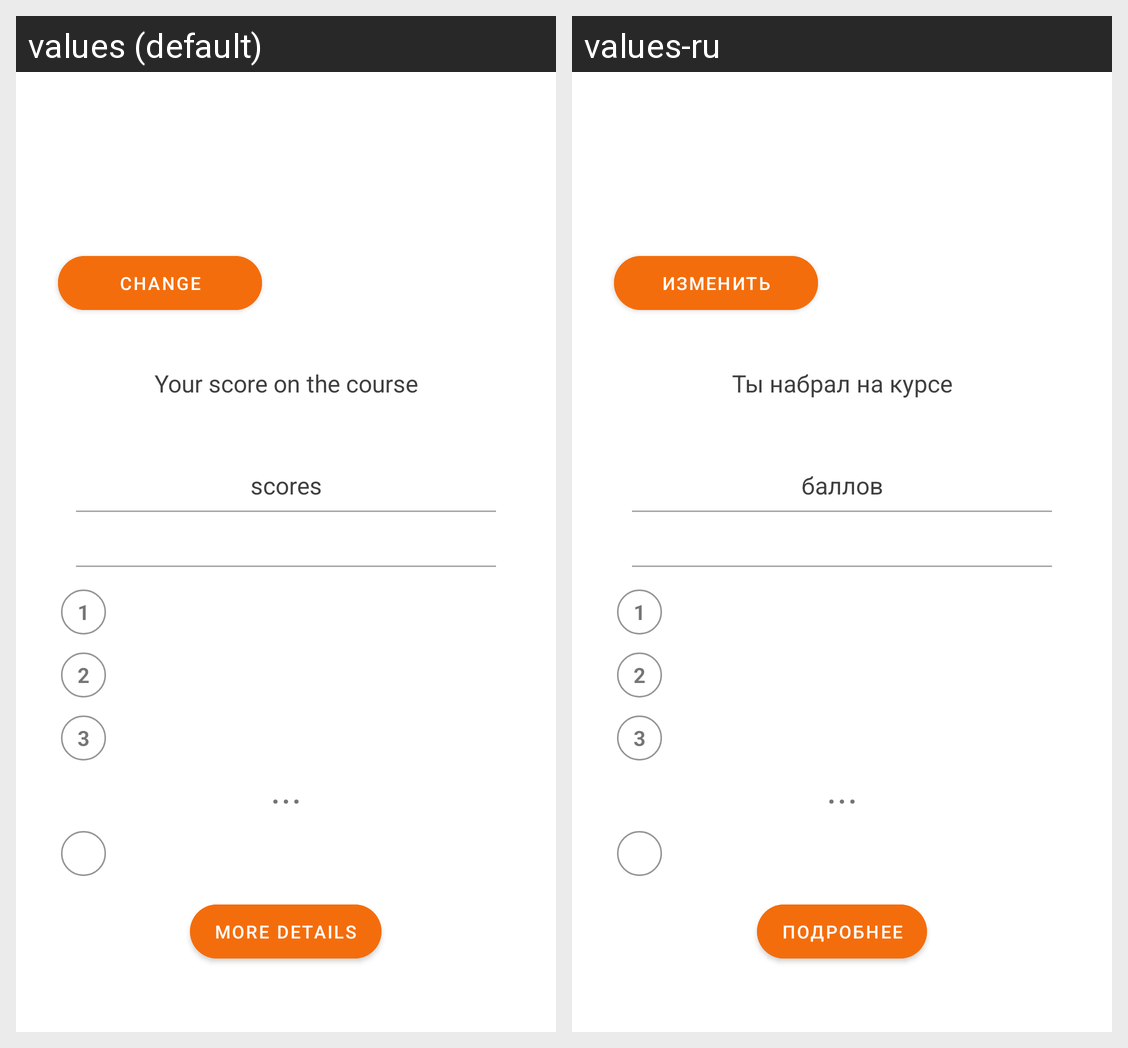

Here is an Android app screen in its default locale and in the app's own translations. Write out the translated-string differences for the strings that appear on this screen.
Android screen res/layout/fragment_profile.xml rendered under 2 locales, left to right: values (default), values-ru. Device: Nexus 5 (rendered at 1080×1920; each locale shown at half size, 540×960, under a caption strip naming it); theme Theme.ProjectMaximumModule.
Strings drawn on this screen, with the default value and each locale's value (text and hints the layout hard-codes, and strings that could not be matched under every locale, appear in the picture but are not listed):

change
  values: Change
  values-ru: Изменить

your_score
  values: Your score on the course
  values-ru: Ты набрал на курсе

scores
  values: scores
  values-ru: баллов

more_details
  values: More details
  values-ru: Подробнее
